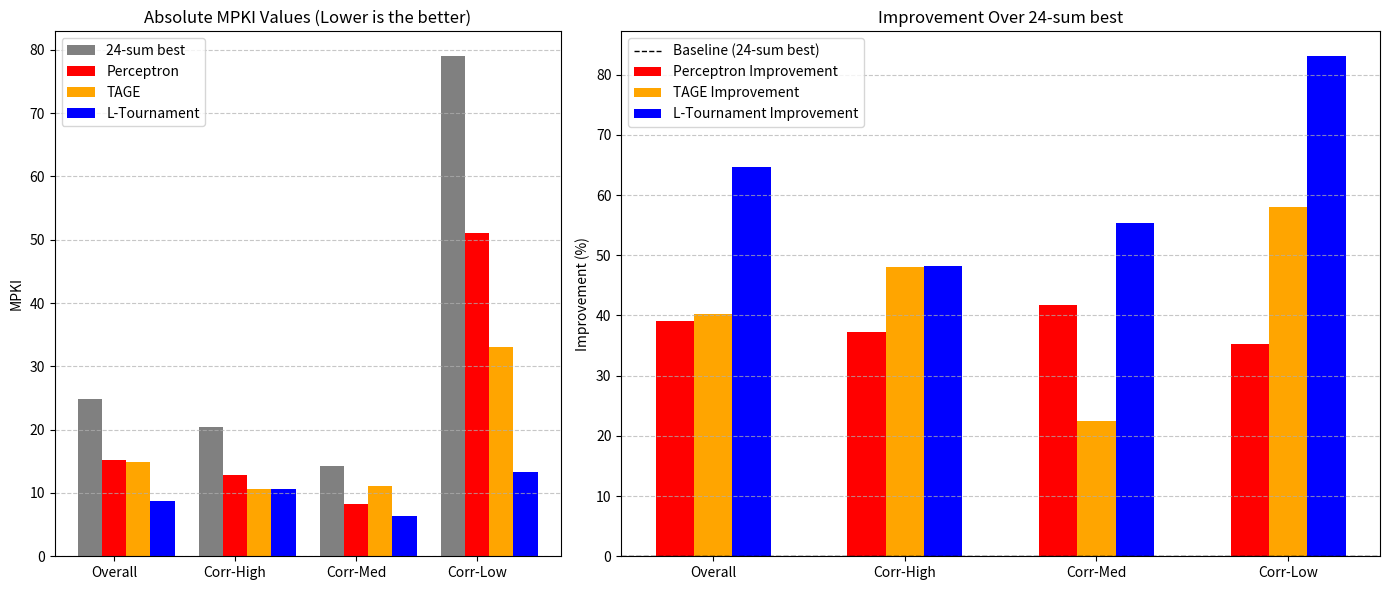

This figure's Python source: (Note: this script raises an exception after producing the figure.)
import matplotlib.pyplot as plt
import numpy as np

# Data
categories = ["Overall", "Corr-High", "Corr-Med", "Corr-Low"]

# 베이스라인으로 쓸 MPKI 정보
baseline_label = "24-sum best"
baseline = [
24.835,
20.474,
14.231,
78.967
]

# 첫번째 비교군
comp0_label = "Perceptron"
comp0 = [
15.139,
12.842,
8.288,
51.085
]

# 두번째 비교군
comp1_label = "TAGE"
comp1 = [
14.842,
10.621,
11.028,
33.105
]
# 세번째 비교군
comp2_label = "L-Tournament"
comp2 = [
8.755,
10.608,
6.351,
13.381
]

# Calculate improvements
comp0_improvement = [((g - t) / g) * 100 for g, t in zip(baseline, comp0)]
comp1_improvement = [((g - p) / g) * 100 for g, p in zip(baseline, comp1)]
comp2_improvement = [((g - n) / g) * 100 for g, n in zip(baseline, comp2)]

print(comp0_improvement)
print(comp1_improvement)
print(comp2_improvement)

# Plot setup
x = np.arange(len(categories))
bar_width = 0.2

fig, axs = plt.subplots(1, 2, figsize=(14, 6), gridspec_kw={'width_ratios': [2, 3]})

# Left graph: Absolute MPKI values
axs[0].bar(x - bar_width, baseline, bar_width, label=baseline_label, color="gray")
axs[0].bar(x, comp0, bar_width, label=comp0_label, color="red")
axs[0].bar(x + bar_width, comp1, bar_width, label=comp1_label, color="orange")
axs[0].bar(x + 2 * bar_width, comp2, bar_width, label=comp2_label, color="blue")

axs[0].set_title("Absolute MPKI Values (Lower is the better)")
axs[0].set_ylabel("MPKI")
axs[0].set_xticks(x)
axs[0].set_xticklabels(categories)
axs[0].legend()
axs[0].grid(axis="y", linestyle="--", alpha=0.7)

# Right graph: Improvement percentages
axs[1].bar(x - bar_width, comp0_improvement, bar_width, label=comp0_label + " Improvement", color="red")
axs[1].bar(x, comp1_improvement, bar_width, label=comp1_label + " Improvement", color="orange")
axs[1].bar(x + bar_width, comp2_improvement, bar_width, label=comp2_label + " Improvement", color="blue")

axs[1].set_title("Improvement Over "+baseline_label)
axs[1].set_ylabel("Improvement (%)")
axs[1].set_xticks(x)
axs[1].set_xticklabels(categories)
axs[1].axhline(0, color="black", linewidth=1, linestyle="--", label="Baseline ("+baseline_label+")")
axs[1].legend()
axs[1].grid(axis="y", linestyle="--", alpha=0.7)

# Adjust spacing and show plot
plt.tight_layout()
plt.savefig('../Graphs/myfigure.png', dpi=250)
plt.show()
